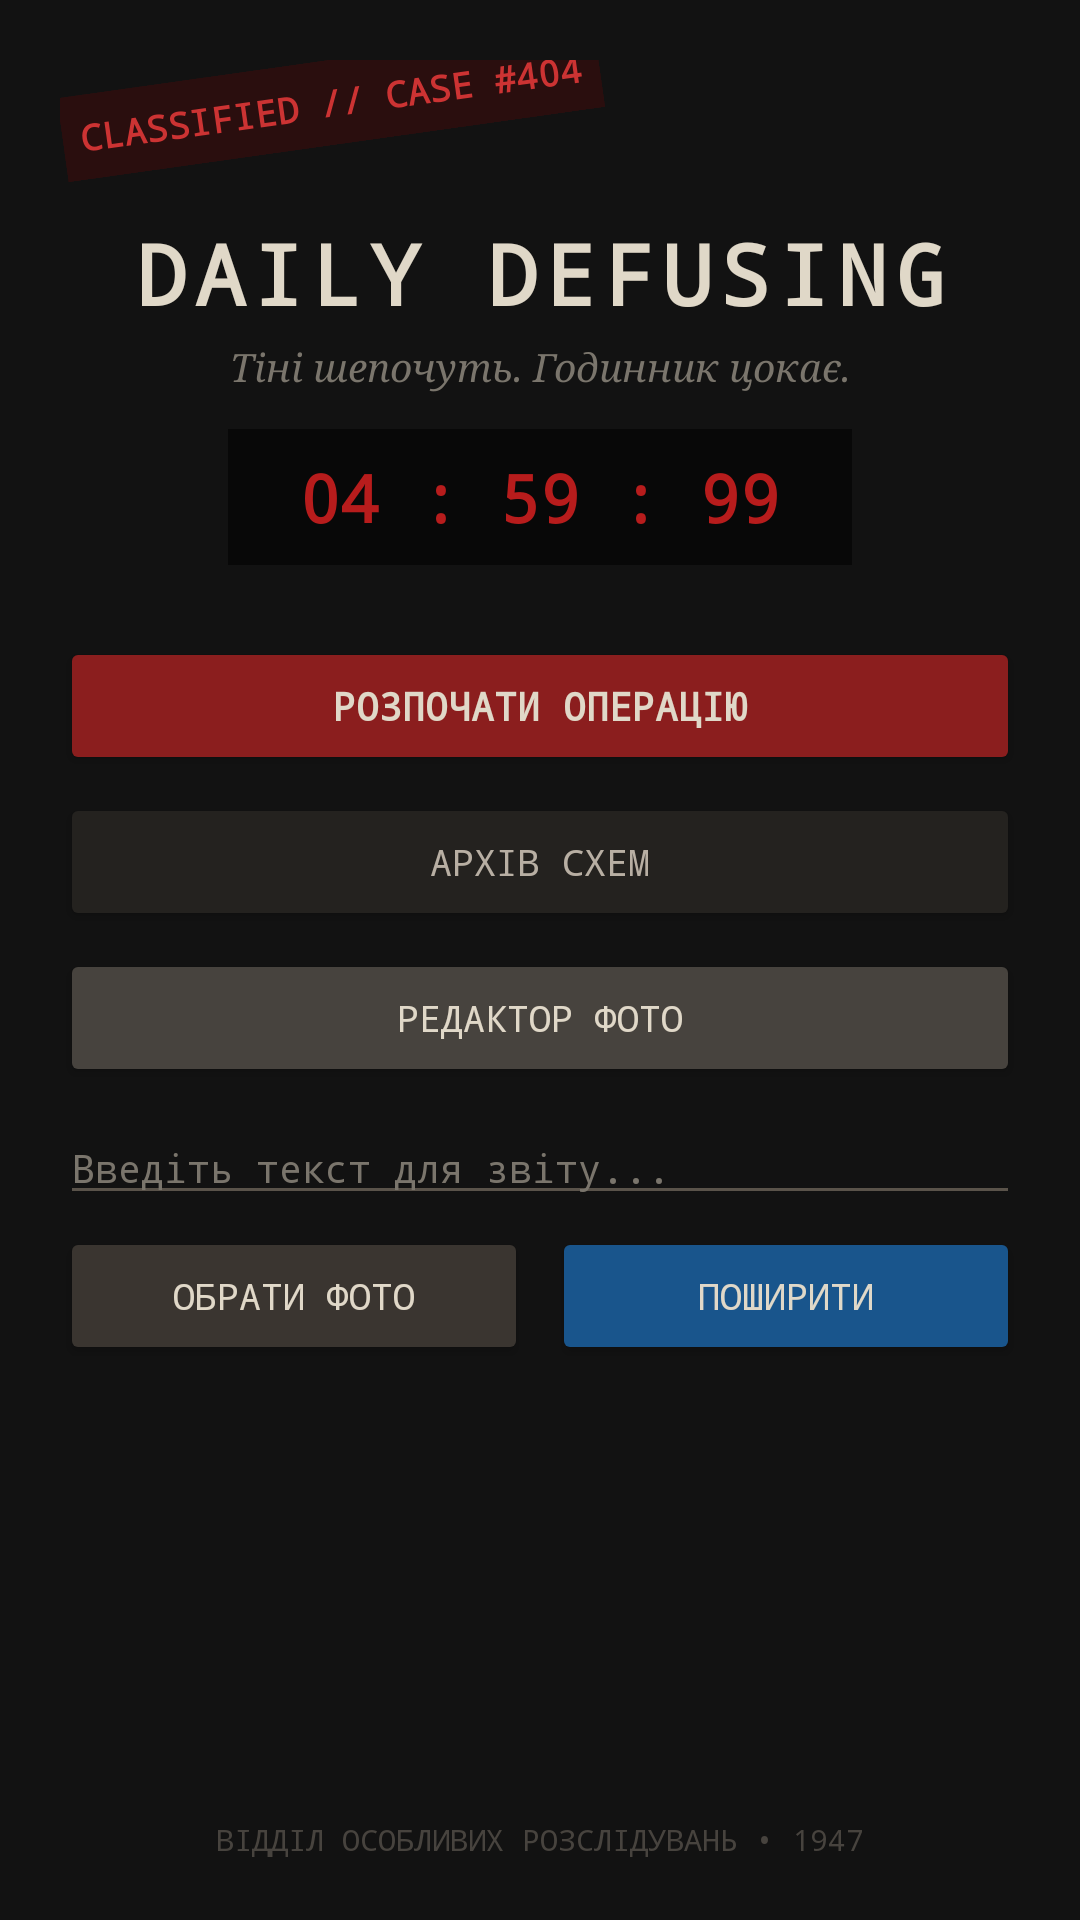

Reconstruct the res/layout file that produces this screen, plus the resources it refers to.
<!-- AndroidManifest.xml: application theme Theme.YoApp -->
<!-- res/layout/activity_main.xml -->
<?xml version="1.0" encoding="utf-8"?>
<androidx.constraintlayout.widget.ConstraintLayout xmlns:android="http://schemas.android.com/apk/res/android"
    xmlns:app="http://schemas.android.com/apk/res-auto"
    xmlns:tools="http://schemas.android.com/tools"
    android:id="@+id/main"
    android:layout_width="match_parent"
    android:layout_height="match_parent"
    android:background="#121212"
    android:padding="20dp"
    tools:context=".MainActivity">

    <TextView
        android:id="@+id/tvStamp"
        android:layout_width="wrap_content"
        android:layout_height="wrap_content"
        android:background="#338B0000"
        android:fontFamily="monospace"
        android:padding="6dp"
        android:rotation="-8"
        android:text="CLASSIFIED // CASE #404"
        android:textColor="#CC3333"
        android:textSize="12sp"
        android:textStyle="bold"
        app:layout_constraintStart_toStartOf="parent"
        app:layout_constraintTop_toTopOf="parent" />

    <TextView
        android:id="@+id/tvTitle"
        android:layout_width="wrap_content"
        android:layout_height="wrap_content"
        android:layout_marginTop="24dp"
        android:fontFamily="monospace"
        android:letterSpacing="0.1"
        android:text="DAILY DEFUSING"
        android:textAlignment="center"
        android:textColor="#E0D8C8"
        android:textSize="28sp"
        android:textStyle="bold"
        app:layout_constraintEnd_toEndOf="parent"
        app:layout_constraintStart_toStartOf="parent"
        app:layout_constraintTop_toBottomOf="@+id/tvStamp" />

    <TextView
        android:id="@+id/tvSubtitle"
        android:layout_width="wrap_content"
        android:layout_height="wrap_content"
        android:layout_marginTop="4dp"
        android:fontFamily="serif"
        android:text="Тіні шепочуть. Годинник цокає."
        android:textColor="#7A756C"
        android:textSize="13sp"
        android:textStyle="italic"
        app:layout_constraintEnd_toEndOf="parent"
        app:layout_constraintStart_toStartOf="parent"
        app:layout_constraintTop_toBottomOf="@+id/tvTitle" />

    <TextView
        android:id="@+id/tvTimerDecor"
        android:layout_width="wrap_content"
        android:layout_height="wrap_content"
        android:layout_marginTop="12dp"
        android:background="#080808"
        android:fontFamily="monospace"
        android:paddingHorizontal="24dp"
        android:paddingVertical="8dp"
        android:text="04 : 59 : 99"
        android:textColor="#B71C1C"
        android:textSize="22sp"
        android:textStyle="bold"
        app:layout_constraintEnd_toEndOf="parent"
        app:layout_constraintStart_toStartOf="parent"
        app:layout_constraintTop_toBottomOf="@+id/tvSubtitle" />

    <GridLayout
        android:id="@+id/gridContainer"
        android:layout_width="wrap_content"
        android:layout_height="wrap_content"
        android:layout_marginTop="12dp"
        android:columnCount="8"
        android:rowCount="8"
        app:layout_constraintEnd_toEndOf="parent"
        app:layout_constraintStart_toStartOf="parent"
        app:layout_constraintTop_toBottomOf="@+id/tvTimerDecor" />

    <Button
        android:id="@+id/btnDefuse"
        android:layout_width="0dp"
        android:layout_height="46dp"
        android:layout_marginTop="12dp"
        android:backgroundTint="#8B1E1E"
        android:fontFamily="monospace"
        android:onClick="fun"
        android:text="РОЗПОЧАТИ ОПЕРАЦІЮ"
        android:textColor="#E0D8C8"
        android:textSize="13sp"
        android:textStyle="bold"
        app:layout_constraintEnd_toEndOf="parent"
        app:layout_constraintStart_toStartOf="parent"
        app:layout_constraintTop_toBottomOf="@+id/gridContainer" />

    <Button
        android:id="@+id/btnManual"
        android:layout_width="0dp"
        android:layout_height="46dp"
        android:layout_marginTop="6dp"
        android:backgroundTint="#24221F"
        android:fontFamily="monospace"
        android:text="АРХІВ СХЕМ"
        android:textColor="#B8AFA3"
        android:textSize="12sp"
        app:layout_constraintEnd_toEndOf="parent"
        app:layout_constraintStart_toStartOf="parent"
        app:layout_constraintTop_toBottomOf="@+id/btnDefuse" />

    <Button
        android:id="@+id/btnPhotoEditor"
        android:layout_width="0dp"
        android:layout_height="46dp"
        android:layout_marginTop="6dp"
        android:backgroundTint="#47433E"
        android:fontFamily="monospace"
        android:text="РЕДАКТОР ФОТО"
        android:textColor="#E0D8C8"
        android:textSize="12sp"
        app:layout_constraintEnd_toEndOf="parent"
        app:layout_constraintStart_toStartOf="parent"
        app:layout_constraintTop_toBottomOf="@+id/btnManual" />

    
    <EditText
        android:id="@+id/etShareMessage"
        android:layout_width="0dp"
        android:layout_height="wrap_content"
        android:layout_marginTop="8dp"
        android:backgroundTint="#5A534A"
        android:fontFamily="monospace"
        android:hint="Введіть текст для звіту..."
        android:textColor="#E0D8C8"
        android:textColorHint="#7A756C"
        android:textSize="13sp"
        app:layout_constraintEnd_toEndOf="parent"
        app:layout_constraintStart_toStartOf="parent"
        app:layout_constraintTop_toBottomOf="@+id/btnPhotoEditor" />

    
    <LinearLayout
        android:id="@+id/layoutShare"
        android:layout_width="0dp"
        android:layout_height="wrap_content"
        android:layout_marginTop="4dp"
        android:orientation="horizontal"
        app:layout_constraintEnd_toEndOf="parent"
        app:layout_constraintStart_toStartOf="parent"
        app:layout_constraintTop_toBottomOf="@+id/etShareMessage">

        <Button
            android:id="@+id/btnPickImageMain"
            android:layout_width="0dp"
            android:layout_height="46dp"
            android:layout_marginEnd="4dp"
            android:layout_weight="1"
            android:backgroundTint="#3A3530"
            android:fontFamily="monospace"
            android:text="ОБРАТИ ФОТО"
            android:textColor="#E0D8C8"
            android:textSize="12sp" />

        <Button
            android:id="@+id/btnShareMain"
            android:layout_width="0dp"
            android:layout_height="46dp"
            android:layout_marginStart="4dp"
            android:layout_weight="1"
            android:backgroundTint="#19558C"
            android:fontFamily="monospace"
            android:text="ПОШИРИТИ"
            android:textColor="#E0D8C8"
            android:textSize="12sp" />
    </LinearLayout>

    <TextView
        android:id="@+id/tvFooter"
        android:layout_width="wrap_content"
        android:layout_height="wrap_content"
        android:fontFamily="monospace"
        android:text="ВІДДІЛ ОСОБЛИВИХ РОЗСЛІДУВАНЬ • 1947"
        android:textColor="#47433E"
        android:textSize="10sp"
        app:layout_constraintBottom_toBottomOf="parent"
        app:layout_constraintEnd_toEndOf="parent"
        app:layout_constraintStart_toStartOf="parent" />

</androidx.constraintlayout.widget.ConstraintLayout>
<!-- resources referenced by this layout -->
<resources>
  <style name="Theme.YoApp" parent="Base.Theme.YoApp" />
  <style name="Base.Theme.YoApp" parent="Theme.Material3.DayNight.NoActionBar">
          
          
      </style>
</resources>
